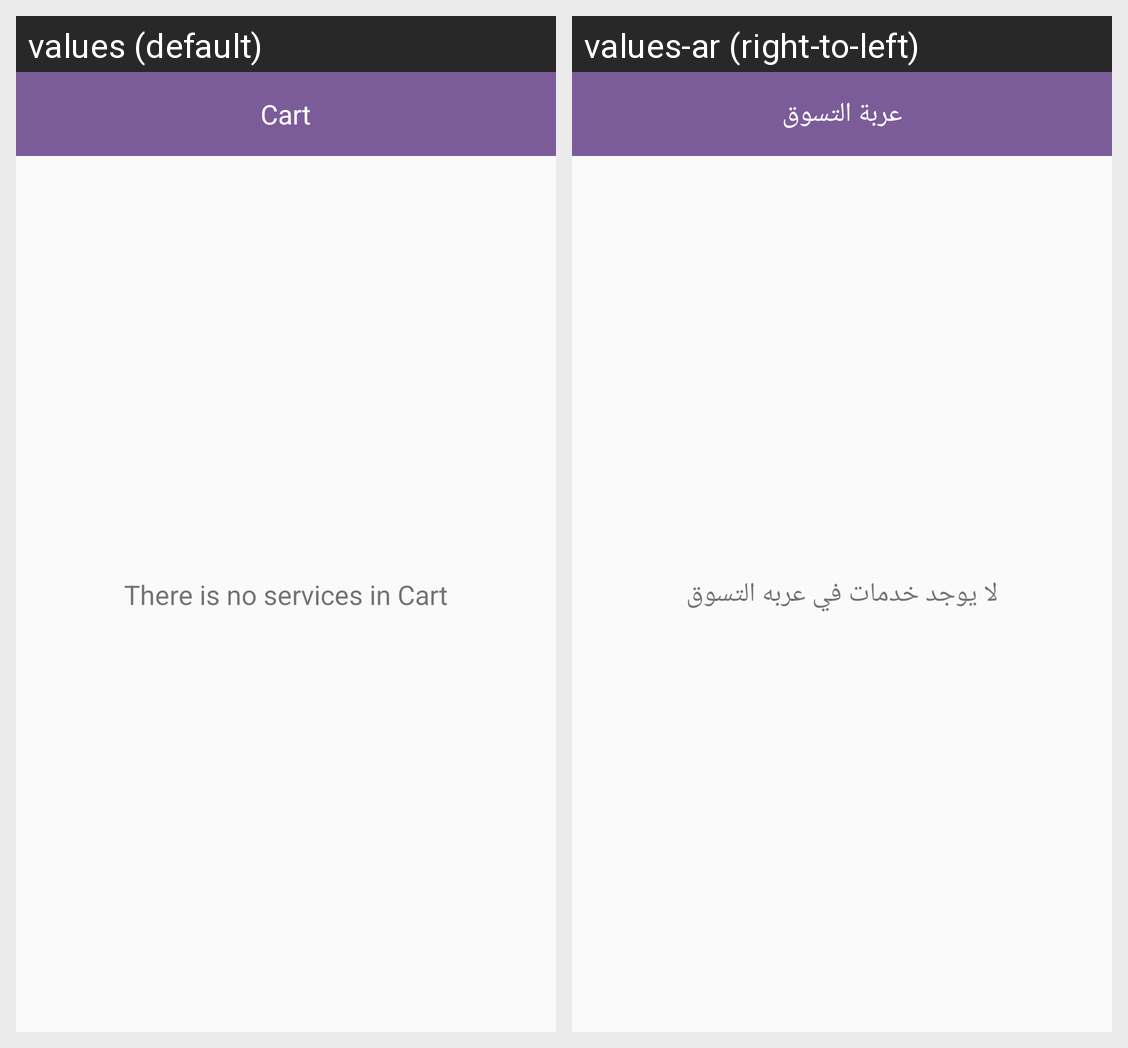

The Android screen above is rendered under two locales of the same app. Produce the string resources it draws, with the default and per-locale values.
Android screen res/layout/activity_cart.xml rendered under 2 locales, left to right: values (default), values-ar (right-to-left). Device: Nexus 5 (rendered at 1080×1920; each locale shown at half size, 540×960, under a caption strip naming it); theme AppTheme.NoActionBar.
Strings drawn on this screen, with the default value and each locale's value (text and hints the layout hard-codes, and strings that could not be matched under every locale, appear in the picture but are not listed):

menu_cart
  values: Cart
  values-ar: عربة التسوق

there_is_no_services_in_cart
  values: There is no services in Cart
  values-ar: لا يوجد خدمات في عربه التسوق
